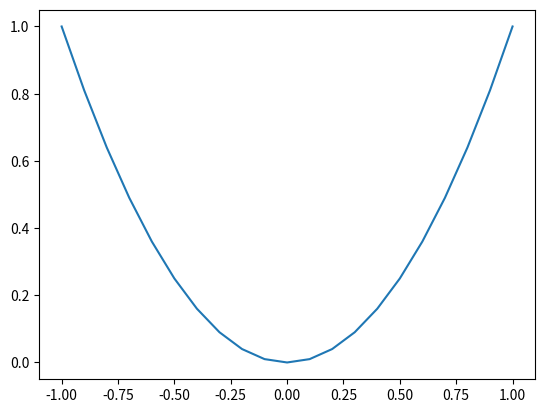

Reproduce this figure in Python.
#https://machinelearningmastery.com/gradient-in-machine-learning/

# plot of simple function
from numpy import arange
from matplotlib import pyplot


# objective function
def objective(x):
	return x**2.0


# define range for input
r_min, r_max = -1.0, 1.0
# sample input range uniformly at 0.1 increments
inputs = arange(r_min, r_max+0.1, 0.1)
# compute targets
results = objective(inputs)
# create a line plot of input vs result
pyplot.plot(inputs, results)
# show the plot
pyplot.show()

# calculate the derivative of the objective function

# derivative of objective function
def derivative(x):
	return x * 2.0

# calculate derivatives
d1 = derivative(-0.5)
print('f\'(-0.5) = %.3f' % d1)
d2 = derivative(0.5)
print('f\'(0.5) = %.3f' % d2)
d3 = derivative(0.0)
print('f\'(0.0) = %.3f' % d3)